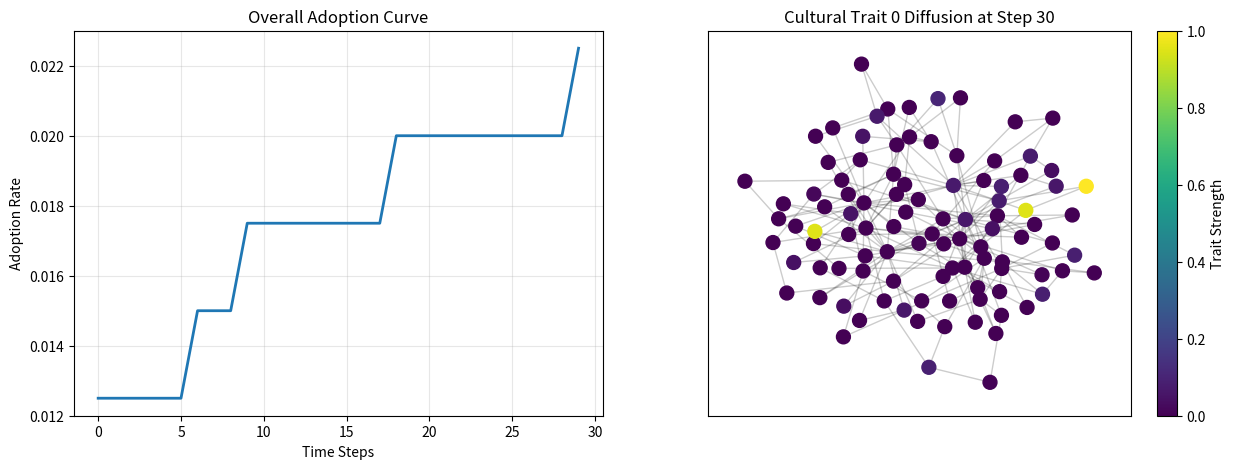

Generate this figure with matplotlib:
"""Cultural influence diffusion"""

# Module implementation


"""
Cultural Influence Diffusion Simulation

This module models how cultural traits spread through populations using
an agent-based approach with network diffusion mechanics. It includes
multiple diffusion models, visualization capabilities, and analysis tools.
"""

import numpy as np
import networkx as nx
import matplotlib.pyplot as plt
from matplotlib.animation import FuncAnimation
from matplotlib.colors import ListedColormap
import seaborn as sns
from typing import Dict, List, Tuple, Optional, Callable, Any
from enum import Enum
import pandas as pd
from dataclasses import dataclass
from scipy import stats
import warnings
warnings.filterwarnings('ignore')


class DiffusionModel(Enum):
    """Enumeration of available diffusion models."""
    THRESHOLD = "threshold"
    CONTAGION = "contagion"
    SOCIAL_LEARNING = "social_learning"
    COMPETITIVE = "competitive"
    HYBRID = "hybrid"


@dataclass
class SimulationParameters:
    """Container for simulation parameters."""
    model_type: DiffusionModel = DiffusionModel.THRESHOLD
    adoption_threshold: float = 0.3
    infection_rate: float = 0.1
    recovery_rate: float = 0.05
    learning_rate: float = 0.2
    innovation_rate: float = 0.01
    decay_rate: float = 0.02
    num_cultural_traits: int = 5
    initial_adoption_rate: float = 0.1
    max_influence: float = 1.0
    min_influence: float = 0.1


class CulturalAgent:
    """Represents an agent in the cultural diffusion simulation."""
    
    __slots__ = ('id', 'traits', 'influenced', 'resistance', 'connections')
    
    def __init__(self, agent_id: int, num_traits: int):
        self.id = agent_id
        self.traits = np.zeros(num_traits, dtype=np.float32)
        self.influenced = np.zeros(num_traits, dtype=bool)
        self.resistance = np.random.random(num_traits) * 0.5
        self.connections = []
    
    def adopt_trait(self, trait_idx: int, strength: float = 1.0):
        """Adopt a cultural trait with given strength."""
        adoption_prob = strength * (1 - self.resistance[trait_idx])
        if np.random.random() < adoption_prob:
            self.traits[trait_idx] += strength
            self.traits[trait_idx] = min(1.0, self.traits[trait_idx])
            self.influenced[trait_idx] = True
            return True
        return False
    
    def innovate(self, trait_idx: int, rate: float):
        """Generate new cultural innovations."""
        if np.random.random() < rate and not self.influenced[trait_idx]:
            self.traits[trait_idx] += np.random.random() * 0.1
            self.traits[trait_idx] = min(1.0, self.traits[trait_idx])
    
    def decay_traits(self, rate: float):
        """Gradual decay of cultural traits over time."""
        decay_mask = np.random.random(len(self.traits)) < rate
        self.traits[decay_mask] *= 0.95
        self.influenced[decay_mask] = False


class CulturalNetwork:
    """Represents the social network through which culture diffuses."""
    
    def __init__(self, num_agents: int, network_type: str = "scale_free"):
        self.num_agents = num_agents
        self.agents = [CulturalAgent(i, 0) for i in range(num_agents)]
        self.graph = self._create_network(network_type)
        self._setup_connections()
    
    def _create_network(self, network_type: str) -> nx.Graph:
        """Create a network of specified type."""
        if network_type == "scale_free":
            return nx.barabasi_albert_graph(self.num_agents, 2)
        elif network_type == "small_world":
            return nx.watts_strogatz_graph(self.num_agents, 4, 0.1)
        elif network_type == "random":
            return nx.erdos_renyi_graph(self.num_agents, 0.1)
        elif network_type == "complete":
            return nx.complete_graph(self.num_agents)
        else:
            raise ValueError(f"Unknown network type: {network_type}")
    
    def _setup_connections(self):
        """Set up connections between agents based on the network."""
        for i, agent in enumerate(self.agents):
            agent.connections = list(self.graph.neighbors(i))
    
    def add_agent_connections(self, agent_id: int, connections: List[int]):
        """Add custom connections for an agent."""
        self.agents[agent_id].connections.extend(connections)
        for conn in connections:
            self.graph.add_edge(agent_id, conn)
    
    def get_influential_agents(self, top_n: int = 10) -> List[int]:
        """Get the most influential agents based on network centrality."""
        centrality = nx.degree_centrality(self.graph)
        return sorted(centrality.keys(), key=lambda x: centrality[x], reverse=True)[:top_n]


class CulturalDiffusion:
    """
    Main class for simulating cultural diffusion across a network.
    
    Attributes:
        network (CulturalNetwork): The social network
        params (SimulationParameters): Simulation parameters
        history (List[np.ndarray]): History of trait adoption
        time_elapsed (int): Number of simulation steps
    """
    
    def __init__(self, num_agents: int = 100, params: Optional[SimulationParameters] = None):
        self.params = params or SimulationParameters()
        self.network = CulturalNetwork(num_agents)
        self.num_agents = num_agents
        self.history = []
        self.time_elapsed = 0
        
        # Initialize cultural traits for all agents
        for agent in self.network.agents:
            agent.traits = np.zeros(self.params.num_cultural_traits, dtype=np.float32)
            agent.influenced = np.zeros(self.params.num_cultural_traits, dtype=bool)
            agent.resistance = np.random.random(self.params.num_cultural_traits) * 0.5
        
        # Set initial adopters
        initial_adopters = np.random.choice(
            num_agents, 
            size=int(num_agents * self.params.initial_adoption_rate), 
            replace=False
        )
        
        for agent_id in initial_adopters:
            trait_idx = np.random.randint(self.params.num_cultural_traits)
            self.network.agents[agent_id].traits[trait_idx] = 1.0
            self.network.agents[agent_id].influenced[trait_idx] = True
    
    def step(self):
        """Advance the simulation by one time step."""
        new_trait_strengths = np.zeros((self.num_agents, self.params.num_cultural_traits))
        
        for i, agent in enumerate(self.network.agents):
            # Apply the selected diffusion model
            if self.params.model_type == DiffusionModel.THRESHOLD:
                self._apply_threshold_model(i, agent, new_trait_strengths)
            elif self.params.model_type == DiffusionModel.CONTAGION:
                self._apply_contagion_model(i, agent, new_trait_strengths)
            elif self.params.model_type == DiffusionModel.SOCIAL_LEARNING:
                self._apply_social_learning_model(i, agent, new_trait_strengths)
            elif self.params.model_type == DiffusionModel.COMPETITIVE:
                self._apply_competitive_model(i, agent, new_trait_strengths)
            elif self.params.model_type == DiffusionModel.HYBRID:
                self._apply_hybrid_model(i, agent, new_trait_strengths)
            
            # Innovation and decay
            for trait_idx in range(self.params.num_cultural_traits):
                agent.innovate(trait_idx, self.params.innovation_rate)
                agent.decay_traits(self.params.decay_rate)
        
        # Update history
        current_state = np.array([agent.traits for agent in self.network.agents])
        self.history.append(current_state)
        self.time_elapsed += 1
    
    def _apply_threshold_model(self, agent_id: int, agent: CulturalAgent, new_trait_strengths: np.ndarray):
        """Apply threshold model of diffusion."""
        for trait_idx in range(self.params.num_cultural_traits):
            if agent.influenced[trait_idx]:
                continue
                
            neighbor_influence = 0
            for neighbor_id in agent.connections:
                neighbor = self.network.agents[neighbor_id]
                neighbor_influence += neighbor.traits[trait_idx]
            
            avg_influence = neighbor_influence / max(1, len(agent.connections))
            if avg_influence > self.params.adoption_threshold:
                agent.adopt_trait(trait_idx, avg_influence)
    
    def _apply_contagion_model(self, agent_id: int, agent: CulturalAgent, new_trait_strengths: np.ndarray):
        """Apply contagion model of diffusion."""
        for trait_idx in range(self.params.num_cultural_traits):
            for neighbor_id in agent.connections:
                neighbor = self.network.agents[neighbor_id]
                if neighbor.traits[trait_idx] > 0 and np.random.random() < self.params.infection_rate:
                    if agent.adopt_trait(trait_idx, neighbor.traits[trait_idx]):
                        break  # Only adopt one trait per step in contagion model
    
    def _apply_social_learning_model(self, agent_id: int, agent: CulturalAgent, new_trait_strengths: np.ndarray):
        """Apply social learning model of diffusion."""
        for trait_idx in range(self.params.num_cultural_traits):
            if agent.influenced[trait_idx]:
                continue
                
            # Learn from successful neighbors
            successful_neighbors = [
                n for n in agent.connections 
                if self.network.agents[n].traits[trait_idx] > 0.7
            ]
            
            if successful_neighbors:
                exemplar = np.random.choice(successful_neighbors)
                exemplar_trait = self.network.agents[exemplar].traits[trait_idx]
                agent.adopt_trait(trait_idx, exemplar_trait * self.params.learning_rate)
    
    def _apply_competitive_model(self, agent_id: int, agent: CulturalAgent, new_trait_strengths: np.ndarray):
        """Apply competitive model where traits compete for adoption."""
        for trait_idx in range(self.params.num_cultural_traits):
            trait_strength = 0
            
            for neighbor_id in agent.connections:
                neighbor = self.network.agents[neighbor_id]
                trait_strength += neighbor.traits[trait_idx]
            
            new_trait_strengths[agent_id, trait_idx] = trait_strength
        
        # Adopt the trait with highest influence
        if np.max(new_trait_strengths[agent_id]) > 0:
            dominant_trait = np.argmax(new_trait_strengths[agent_id])
            agent.adopt_trait(dominant_trait, np.max(new_trait_strengths[agent_id]))
    
    def _apply_hybrid_model(self, agent_id: int, agent: CulturalAgent, new_trait_strengths: np.ndarray):
        """Apply a hybrid model combining multiple diffusion mechanisms."""
        # Threshold mechanism
        self._apply_threshold_model(agent_id, agent, new_trait_strengths)
        
        # With some probability, also use contagion
        if np.random.random() < 0.3:
            self._apply_contagion_model(agent_id, agent, new_trait_strengths)
    
    def simulate(self, steps: int = 50):
        """Run the simulation for a specified number of steps."""
        for _ in range(steps):
            self.step()
    
    def get_adoption_rate(self, trait_idx: Optional[int] = None) -> np.ndarray:
        """Get the adoption rate for each trait over time."""
        if trait_idx is not None:
            return np.array([np.mean(step[:, trait_idx] > 0.5) for step in self.history])
        else:
            return np.array([np.mean(step > 0.5) for step in self.history])
    
    def get_diversity_index(self) -> np.ndarray:
        """Calculate cultural diversity index over time."""
        diversity = []
        for state in self.history:
            # Calculate entropy-based diversity
            trait_presence = (state > 0.5).astype(int)
            trait_proportions = np.mean(trait_presence, axis=0)
            trait_proportions = trait_proportions[trait_proportions > 0]
            if len(trait_proportions) > 0:
                diversity.append(-np.sum(trait_proportions * np.log(trait_proportions)))
            else:
                diversity.append(0)
        return np.array(diversity)
    
    def get_cultural_distance_matrix(self) -> np.ndarray:
        """Calculate cultural distance matrix between agents."""
        current_state = self.history[-1]
        distances = np.zeros((self.num_agents, self.num_agents))
        for i in range(self.num_agents):
            for j in range(i + 1, self.num_agents):
                distances[i, j] = np.sqrt(np.sum((current_state[i] - current_state[j]) ** 2))
                distances[j, i] = distances[i, j]
        return distances
    
    def visualize_network(self, trait_idx: int = 0, step: int = -1, ax: Optional[plt.Axes] = None):
        """Visualize the network with nodes colored by trait adoption."""
        if ax is None:
            fig, ax = plt.subplots(figsize=(10, 8))
        
        state = self.history[step]
        node_colors = state[:, trait_idx]
        
        pos = nx.spring_layout(self.network.graph)
        nodes = nx.draw_networkx_nodes(
            self.network.graph, pos, 
            node_color=node_colors,
            cmap='viridis',
            ax=ax,
            node_size=100
        )
        nx.draw_networkx_edges(self.network.graph, pos, alpha=0.2, ax=ax)
        
        ax.set_title(f"Cultural Trait {trait_idx} Diffusion at Step {step if step >= 0 else self.time_elapsed}")
        plt.colorbar(nodes, ax=ax, label='Trait Strength')
        
        if ax is None:
            plt.show()
    
    def visualize_adoption_curve(self, trait_idx: Optional[int] = None, ax: Optional[plt.Axes] = None):
        """Plot adoption curve for a trait or overall."""
        if ax is None:
            fig, ax = plt.subplots(figsize=(10, 6))
        
        adoption_rates = self.get_adoption_rate(trait_idx)
        ax.plot(adoption_rates, linewidth=2)
        
        if trait_idx is not None:
            ax.set_title(f"Adoption Curve for Trait {trait_idx}")
        else:
            ax.set_title("Overall Adoption Curve")
        
        ax.set_xlabel("Time Steps")
        ax.set_ylabel("Adoption Rate")
        ax.grid(True, alpha=0.3)
        
        if ax is None:
            plt.show()
    
    def animate_diffusion(self, trait_idx: int = 0, filename: Optional[str] = None):
        """Create an animation of the diffusion process."""
        fig, ax = plt.subplots(figsize=(10, 8))
        pos = nx.spring_layout(self.network.graph)
        
        def update(frame):
            ax.clear()
            state = self.history[frame]
            node_colors = state[:, trait_idx]
            
            nodes = nx.draw_networkx_nodes(
                self.network.graph, pos, 
                node_color=node_colors,
                cmap='viridis',
                ax=ax,
                node_size=100,
                vmin=0,
                vmax=1
            )
            nx.draw_networkx_edges(self.network.graph, pos, alpha=0.2, ax=ax)
            ax.set_title(f"Cultural Diffusion - Step {frame}")
            
            return nodes,
        
        ani = FuncAnimation(fig, update, frames=len(self.history), blit=True, interval=200)
        
        if filename:
            ani.save(filename, writer='pillow', fps=5)
        
        plt.close()
        return ani
    
    def get_stats(self) -> Dict[str, Any]:
        """Calculate various statistics about the simulation."""
        current_state = self.history[-1]
        adoption_rates = np.mean(current_state > 0.5, axis=0)
        
        return {
            "total_steps": self.time_elapsed,
            "average_adoption": np.mean(adoption_rates),
            "trait_adoption_rates": adoption_rates,
            "cultural_diversity": self.get_diversity_index()[-1],
            "max_adoption": np.max(adoption_rates),
            "min_adoption": np.min(adoption_rates),
        }


def analyze_cultural_clusters(simulation: CulturalDiffusion) -> Dict[str, Any]:
    """Analyze cultural clusters in the population."""
    cultural_distances = simulation.get_cultural_distance_matrix()
    
    # Perform hierarchical clustering
    from scipy.cluster import hierarchy
    from scipy.spatial.distance import squareform
    
    condensed_dist = squareform(cultural_distances)
    Z = hierarchy.linkage(condensed_dist, 'ward')
    clusters = hierarchy.fcluster(Z, t=0.7, criterion='distance')
    
    # Calculate cluster statistics
    unique_clusters, cluster_sizes = np.unique(clusters, return_counts=True)
    
    return {
        "num_clusters": len(unique_clusters),
        "cluster_sizes": cluster_sizes,
        "cluster_assignments": clusters,
        "modularity": calculate_modularity(simulation, clusters)
    }


def calculate_modularity(simulation: CulturalDiffusion, clusters: np.ndarray) -> float:
    """Calculate modularity of cultural clusters relative to network structure."""
    cultural_similarity = 1 - simulation.get_cultural_distance_matrix() / np.sqrt(simulation.params.num_cultural_traits)
    cultural_modularity = 0.0
    
    unique_clusters = np.unique(clusters)
    m = np.sum(cultural_similarity) / 2  # Total "cultural strength"
    
    for cluster in unique_clusters:
        cluster_mask = clusters == cluster
        cluster_sim = np.sum(cultural_similarity[cluster_mask][:, cluster_mask])
        total_sim = np.sum(cultural_similarity[cluster_mask])
        cultural_modularity += cluster_sim / (2 * m) - (total_sim / (2 * m)) ** 2
    
    return cultural_modularity


def run_comparative_experiment(param_values: List[Any], param_name: str, 
                              num_agents: int = 100, steps: int = 50,
                              num_runs: int = 5) -> pd.DataFrame:
    """Run a comparative experiment varying one parameter."""
    results = []
    
    for value in param_values:
        for run in range(num_runs):
            params = SimulationParameters()
            setattr(params, param_name, value)
            
            sim = CulturalDiffusion(num_agents=num_agents, params=params)
            sim.simulate(steps=steps)
            
            stats = sim.get_stats()
            stats['run'] = run
            stats[param_name] = value
            
            results.append(stats)
    
    return pd.DataFrame(results)


# Example usage and demonstration
if __name__ == "__main__":
    # Create and run a simulation
    params = SimulationParameters(
        model_type=DiffusionModel.THRESHOLD,
        adoption_threshold=0.4,
        num_cultural_traits=4,
        initial_adoption_rate=0.05
    )
    
    sim = CulturalDiffusion(num_agents=100, params=params)
    sim.simulate(steps=30)
    
    # Visualize results
    fig, (ax1, ax2) = plt.subplots(1, 2, figsize=(15, 5))
    sim.visualize_adoption_curve(ax=ax1)
    sim.visualize_network(step=-1, ax=ax2)
    plt.show()
    
    # Show statistics
    print("Simulation Statistics:")
    for key, value in sim.get_stats().items():
        if isinstance(value, (int, float)):
            print(f"{key}: {value:.4f}")
    
    # Analyze clusters
    cluster_analysis = analyze_cultural_clusters(sim)
    print(f"\nCultural Clusters: {cluster_analysis['num_clusters']}")
    print(f"Cluster sizes: {cluster_analysis['cluster_sizes']}")
